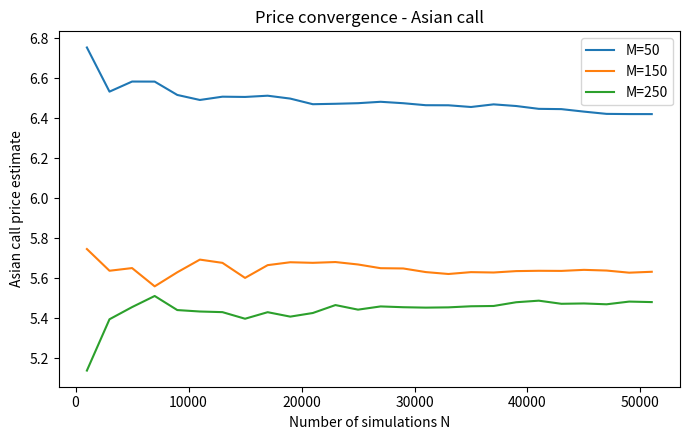
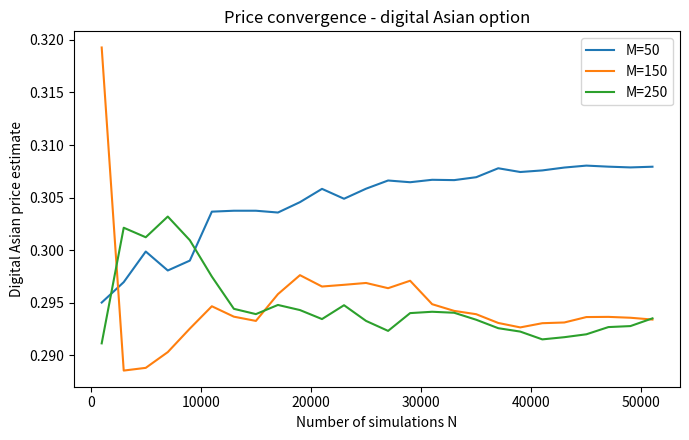
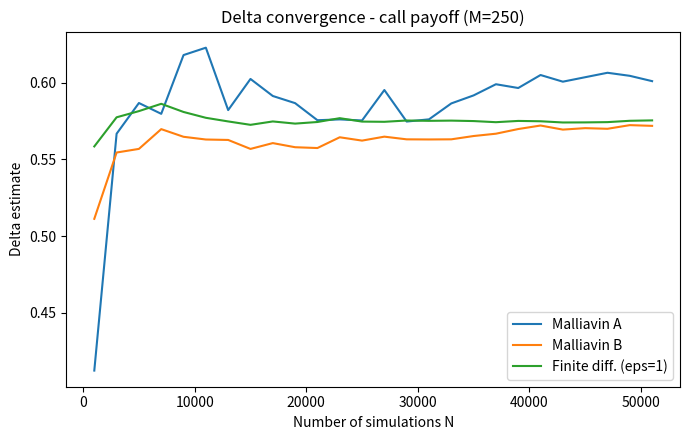
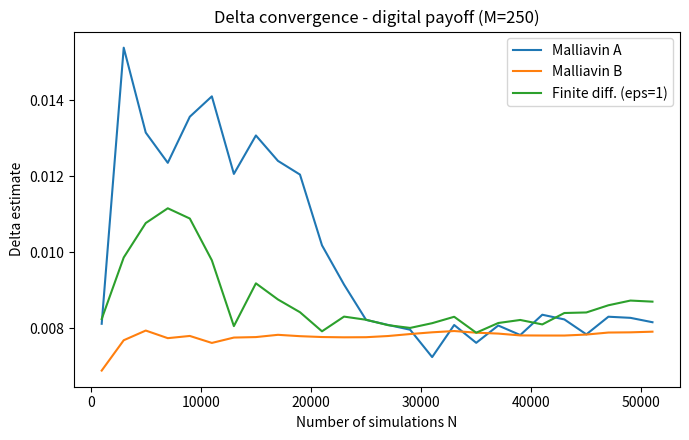
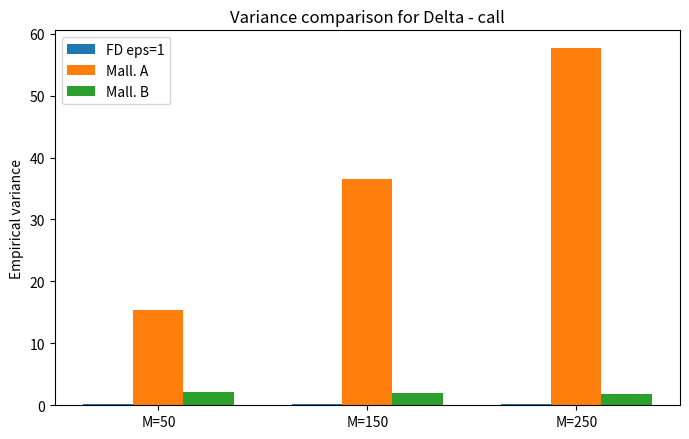
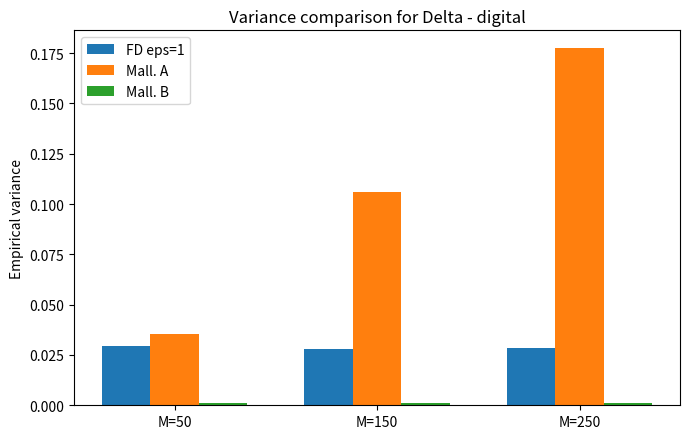
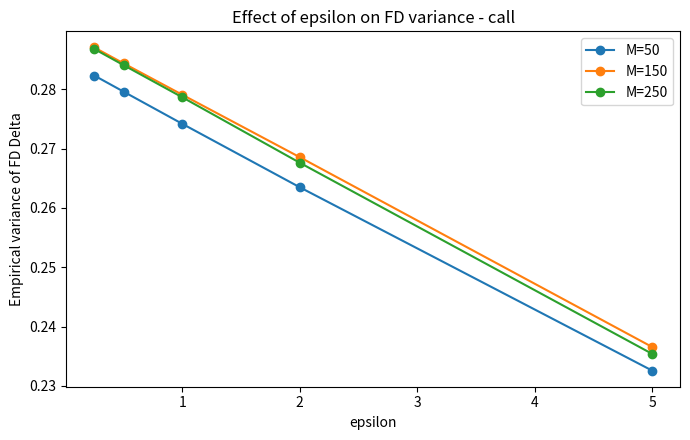
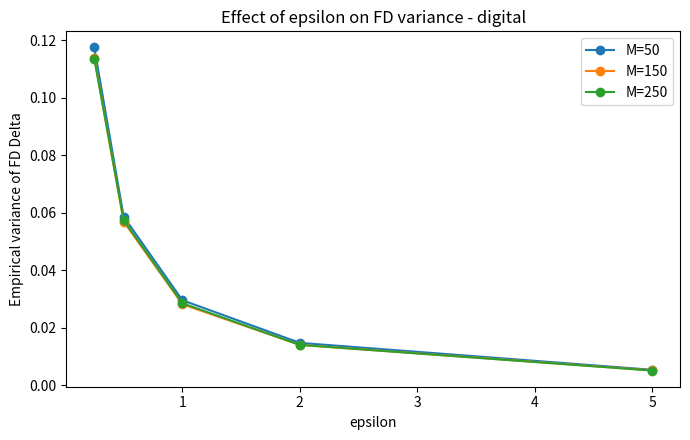

These figures' Python source, in order:
from dataclasses import dataclass
from pathlib import Path
import math

import matplotlib.pyplot as plt
import numpy as np
import pandas as pd

pd.set_option("display.max_rows", 200)
pd.set_option("display.max_columns", 20)
pd.set_option("display.float_format", lambda x: f"{x:,.6f}")

@dataclass
class Params:
    x: float = 100.0
    r: float = 0.03
    sigma: float = 0.20
    T: float = 1.0
    K1: float = 100.0
    K2: float = 110.0
    M_list: tuple = (50, 150, 250)
    N_grid: tuple = tuple(range(1000, 51001, 2000))
    eps_list: tuple = (0.25, 0.5, 1.0, 2.0, 5.0)
    seed: int = 123456

PARAMS = Params()
DISC = math.exp(-PARAMS.r * PARAMS.T)

ROOT = Path.cwd()
OUTPUT_DIR = ROOT / "notebook_outputs"
FIG_DIR = OUTPUT_DIR / "figures"
TAB_DIR = OUTPUT_DIR / "tables"

FIG_DIR.mkdir(parents=True, exist_ok=True)
TAB_DIR.mkdir(parents=True, exist_ok=True)

print("Working directory :", ROOT)
print("Outputs will be written to:", OUTPUT_DIR)

def simulate_normalized_paths(M: int, N: int, seed: int):
    """Simule Z_t tel que X_t^x = x Z_t dans Black-Scholes."""
    rng = np.random.default_rng(seed + M)
    dt = PARAMS.T / M
    dB = math.sqrt(dt) * rng.standard_normal(size=(N, M))
    log_increments = (PARAMS.r - 0.5 * PARAMS.sigma**2) * dt + PARAMS.sigma * dB

    Z = np.empty((N, M + 1))
    Z[:, 0] = 1.0
    Z[:, 1:] = np.exp(np.cumsum(log_increments, axis=1))
    return Z, dB, dt


def summarize(arr: np.ndarray):
    n = arr.size
    mean = arr.mean()
    var = arr.var(ddof=1)
    se = math.sqrt(var / n)
    ci_low = mean - 1.96 * se
    ci_high = mean + 1.96 * se
    return mean, var, se, ci_low, ci_high

def build_estimators_for_M(M: int, Nmax: int):
    """Construit tous les échantillons Monte Carlo utiles pour un M donné."""
    Z, dB, dt = simulate_normalized_paths(M=M, N=Nmax, seed=PARAMS.seed)

    A1 = dt * np.sum(Z, axis=1)      # A_M quand x = 1
    A_x = PARAMS.x * A1              # A_M^x

    payoff_call = np.maximum(A_x - PARAMS.K1, 0.0)
    payoff_digital = ((A_x > PARAMS.K1) & (A_x < PARAMS.K2)).astype(float)

    price_samples = {
        "call": DISC * payoff_call,
        "digital": DISC * payoff_digital,
    }

    # Malliavin A
    pi_A = dB[:, 0] / (PARAMS.x * PARAMS.sigma * dt)

    # Malliavin B
    stochastic_integral = np.sum(Z[:, :-1] * dB, axis=1)
    pi_B = 1.0 / PARAMS.x + 2.0 / (PARAMS.x * PARAMS.sigma * A1) * stochastic_integral

    delta_samples = {
        ("malliavin_A", "call"): DISC * payoff_call * pi_A,
        ("malliavin_A", "digital"): DISC * payoff_digital * pi_A,
        ("malliavin_B", "call"): DISC * payoff_call * pi_B,
        ("malliavin_B", "digital"): DISC * payoff_digital * pi_B,
    }

    # Différences finies avec common random numbers
    for eps in PARAMS.eps_list:
        A_plus = (PARAMS.x + eps) * A1
        A_minus = (PARAMS.x - eps) * A1

        fd_call = DISC * (
            np.maximum(A_plus - PARAMS.K1, 0.0) - np.maximum(A_minus - PARAMS.K1, 0.0)
        ) / (2.0 * eps)

        fd_digital = DISC * (
            ((A_plus > PARAMS.K1) & (A_plus < PARAMS.K2)).astype(float)
            - ((A_minus > PARAMS.K1) & (A_minus < PARAMS.K2)).astype(float)
        ) / (2.0 * eps)

        delta_samples[(f"FD_eps_{eps}", "call")] = fd_call
        delta_samples[(f"FD_eps_{eps}", "digital")] = fd_digital

    return {
        "Z": Z,
        "dB": dB,
        "dt": dt,
        "A1": A1,
        "price_samples": price_samples,
        "delta_samples": delta_samples,
    }

Nmax = max(PARAMS.N_grid)
all_results = {M: build_estimators_for_M(M, Nmax) for M in PARAMS.M_list}

summary_rows = []
convergence_rows = []
eps_rows = []

for M in PARAMS.M_list:
    res = all_results[M]

    for option in ("call", "digital"):
        mean, var, se, ci_low, ci_high = summarize(res["price_samples"][option])
        summary_rows.append(
            {
                "M": M,
                "type": "price",
                "method": "MC",
                "option": option,
                "estimate": mean,
                "variance": var,
                "std_error": se,
                "ci_low": ci_low,
                "ci_high": ci_high,
            }
        )

    methods = ["malliavin_A", "malliavin_B"] + [f"FD_eps_{eps}" for eps in PARAMS.eps_list]
    for method in methods:
        for option in ("call", "digital"):
            mean, var, se, ci_low, ci_high = summarize(res["delta_samples"][(method, option)])
            summary_rows.append(
                {
                    "M": M,
                    "type": "delta",
                    "method": method,
                    "option": option,
                    "estimate": mean,
                    "variance": var,
                    "std_error": se,
                    "ci_low": ci_low,
                    "ci_high": ci_high,
                }
            )

    for N in PARAMS.N_grid:
        for option in ("call", "digital"):
            mean, var, se, ci_low, ci_high = summarize(res["price_samples"][option][:N])
            convergence_rows.append(
                {
                    "kind": "price",
                    "M": M,
                    "N": N,
                    "method": "MC",
                    "option": option,
                    "estimate": mean,
                    "variance": var,
                    "ci_width": ci_high - ci_low,
                }
            )

        for method in ("malliavin_A", "malliavin_B", "FD_eps_1.0"):
            for option in ("call", "digital"):
                mean, var, se, ci_low, ci_high = summarize(res["delta_samples"][(method, option)][:N])
                convergence_rows.append(
                    {
                        "kind": "delta",
                        "M": M,
                        "N": N,
                        "method": method,
                        "option": option,
                        "estimate": mean,
                        "variance": var,
                        "ci_width": ci_high - ci_low,
                    }
                )

    for eps in PARAMS.eps_list:
        for option in ("call", "digital"):
            mean, var, se, ci_low, ci_high = summarize(res["delta_samples"][(f"FD_eps_{eps}", option)])
            eps_rows.append(
                {
                    "M": M,
                    "epsilon": eps,
                    "option": option,
                    "estimate": mean,
                    "variance": var,
                    "ci_width": ci_high - ci_low,
                }
            )

summary_df = pd.DataFrame(summary_rows)
convergence_df = pd.DataFrame(convergence_rows)
eps_df = pd.DataFrame(eps_rows)

summary_df.to_csv(TAB_DIR / "summary_results_N51000.csv", index=False)
convergence_df.to_csv(TAB_DIR / "convergence_results.csv", index=False)
eps_df.to_csv(TAB_DIR / "fd_epsilon_effect.csv", index=False)

print("CSV files saved in:", TAB_DIR)

price_table = summary_df[summary_df["type"] == "price"].copy()
price_table["option"] = price_table["option"].replace({"call": "Call asiatique", "digital": "Digitale asiatique"})
price_table[["M", "option", "estimate", "variance", "ci_low", "ci_high"]]

delta_call_table = summary_df[
    (summary_df["type"] == "delta")
    & (summary_df["option"] == "call")
    & (summary_df["method"].isin(["FD_eps_1.0", "malliavin_A", "malliavin_B"]))
].copy()
delta_call_table["method"] = delta_call_table["method"].replace({
    "FD_eps_1.0": "FD (eps=1)",
    "malliavin_A": "Malliavin A",
    "malliavin_B": "Malliavin B",
})
delta_call_table[["M", "method", "estimate", "variance", "ci_low", "ci_high"]]

delta_digital_table = summary_df[
    (summary_df["type"] == "delta")
    & (summary_df["option"] == "digital")
    & (summary_df["method"].isin(["FD_eps_1.0", "malliavin_A", "malliavin_B"]))
].copy()
delta_digital_table["method"] = delta_digital_table["method"].replace({
    "FD_eps_1.0": "FD (eps=1)",
    "malliavin_A": "Malliavin A",
    "malliavin_B": "Malliavin B",
})
delta_digital_table[["M", "method", "estimate", "variance", "ci_low", "ci_high"]]

plt.figure(figsize=(7, 4.5))
for M in PARAMS.M_list:
    sub = convergence_df[
        (convergence_df["kind"] == "price")
        & (convergence_df["option"] == "call")
        & (convergence_df["M"] == M)
    ]
    plt.plot(sub["N"], sub["estimate"], label=f"M={M}")
plt.xlabel("Number of simulations N")
plt.ylabel("Asian call price estimate")
plt.title("Price convergence - Asian call")
plt.legend()
plt.tight_layout()
plt.savefig(FIG_DIR / "price_convergence_call.png", dpi=200)
plt.show()

plt.figure(figsize=(7, 4.5))
for M in PARAMS.M_list:
    sub = convergence_df[
        (convergence_df["kind"] == "price")
        & (convergence_df["option"] == "digital")
        & (convergence_df["M"] == M)
    ]
    plt.plot(sub["N"], sub["estimate"], label=f"M={M}")
plt.xlabel("Number of simulations N")
plt.ylabel("Digital Asian price estimate")
plt.title("Price convergence - digital Asian option")
plt.legend()
plt.tight_layout()
plt.savefig(FIG_DIR / "price_convergence_digital.png", dpi=200)
plt.show()

for option in ("call", "digital"):
    plt.figure(figsize=(7, 4.5))
    for method, label in (
        ("malliavin_A", "Malliavin A"),
        ("malliavin_B", "Malliavin B"),
        ("FD_eps_1.0", "Finite diff. (eps=1)"),
    ):
        sub = convergence_df[
            (convergence_df["kind"] == "delta")
            & (convergence_df["option"] == option)
            & (convergence_df["M"] == 250)
            & (convergence_df["method"] == method)
        ]
        plt.plot(sub["N"], sub["estimate"], label=label)
    plt.xlabel("Number of simulations N")
    plt.ylabel("Delta estimate")
    plt.title(f"Delta convergence - {option} payoff (M=250)")
    plt.legend()
    plt.tight_layout()
    plt.savefig(FIG_DIR / f"delta_convergence_{option}_M250.png", dpi=200)
    plt.show()

for option in ("call", "digital"):
    plot_df = summary_df[
        (summary_df["type"] == "delta")
        & (summary_df["option"] == option)
        & (summary_df["method"].isin(["FD_eps_1.0", "malliavin_A", "malliavin_B"]))
    ]
    xloc = np.arange(len(PARAMS.M_list))
    width = 0.24

    plt.figure(figsize=(7, 4.5))
    for idx, (method, label) in enumerate(
        (("FD_eps_1.0", "FD eps=1"), ("malliavin_A", "Mall. A"), ("malliavin_B", "Mall. B"))
    ):
        vals = [
            plot_df[(plot_df["M"] == M) & (plot_df["method"] == method)]["variance"].iloc[0]
            for M in PARAMS.M_list
        ]
        plt.bar(xloc + idx * width - width, vals, width=width, label=label)

    plt.xticks(xloc, [f"M={M}" for M in PARAMS.M_list])
    plt.ylabel("Empirical variance")
    plt.title(f"Variance comparison for Delta - {option}")
    plt.legend()
    plt.tight_layout()
    plt.savefig(FIG_DIR / f"variance_comparison_delta_{option}.png", dpi=200)
    plt.show()

for option in ("call", "digital"):
    plt.figure(figsize=(7, 4.5))
    for M in PARAMS.M_list:
        sub = eps_df[(eps_df["option"] == option) & (eps_df["M"] == M)]
        plt.plot(sub["epsilon"], sub["variance"], marker="o", label=f"M={M}")
    plt.xlabel("epsilon")
    plt.ylabel("Empirical variance of FD Delta")
    plt.title(f"Effect of epsilon on FD variance - {option}")
    plt.legend()
    plt.tight_layout()
    plt.savefig(FIG_DIR / f"fd_epsilon_variance_{option}.png", dpi=200)
    plt.show()

digital_compare = summary_df[
    (summary_df["type"] == "delta")
    & (summary_df["option"] == "digital")
    & (summary_df["method"].isin(["FD_eps_1.0", "malliavin_B"]))
].copy()

rows = []
for M in PARAMS.M_list:
    var_fd = digital_compare[(digital_compare["M"] == M) & (digital_compare["method"] == "FD_eps_1.0")]["variance"].iloc[0]
    var_mb = digital_compare[(digital_compare["M"] == M) & (digital_compare["method"] == "malliavin_B")]["variance"].iloc[0]
    rows.append({"M": M, "Var(FD)": var_fd, "Var(Mall_B)": var_mb, "Ratio FD / Mall_B": var_fd / var_mb})

pd.DataFrame(rows)
